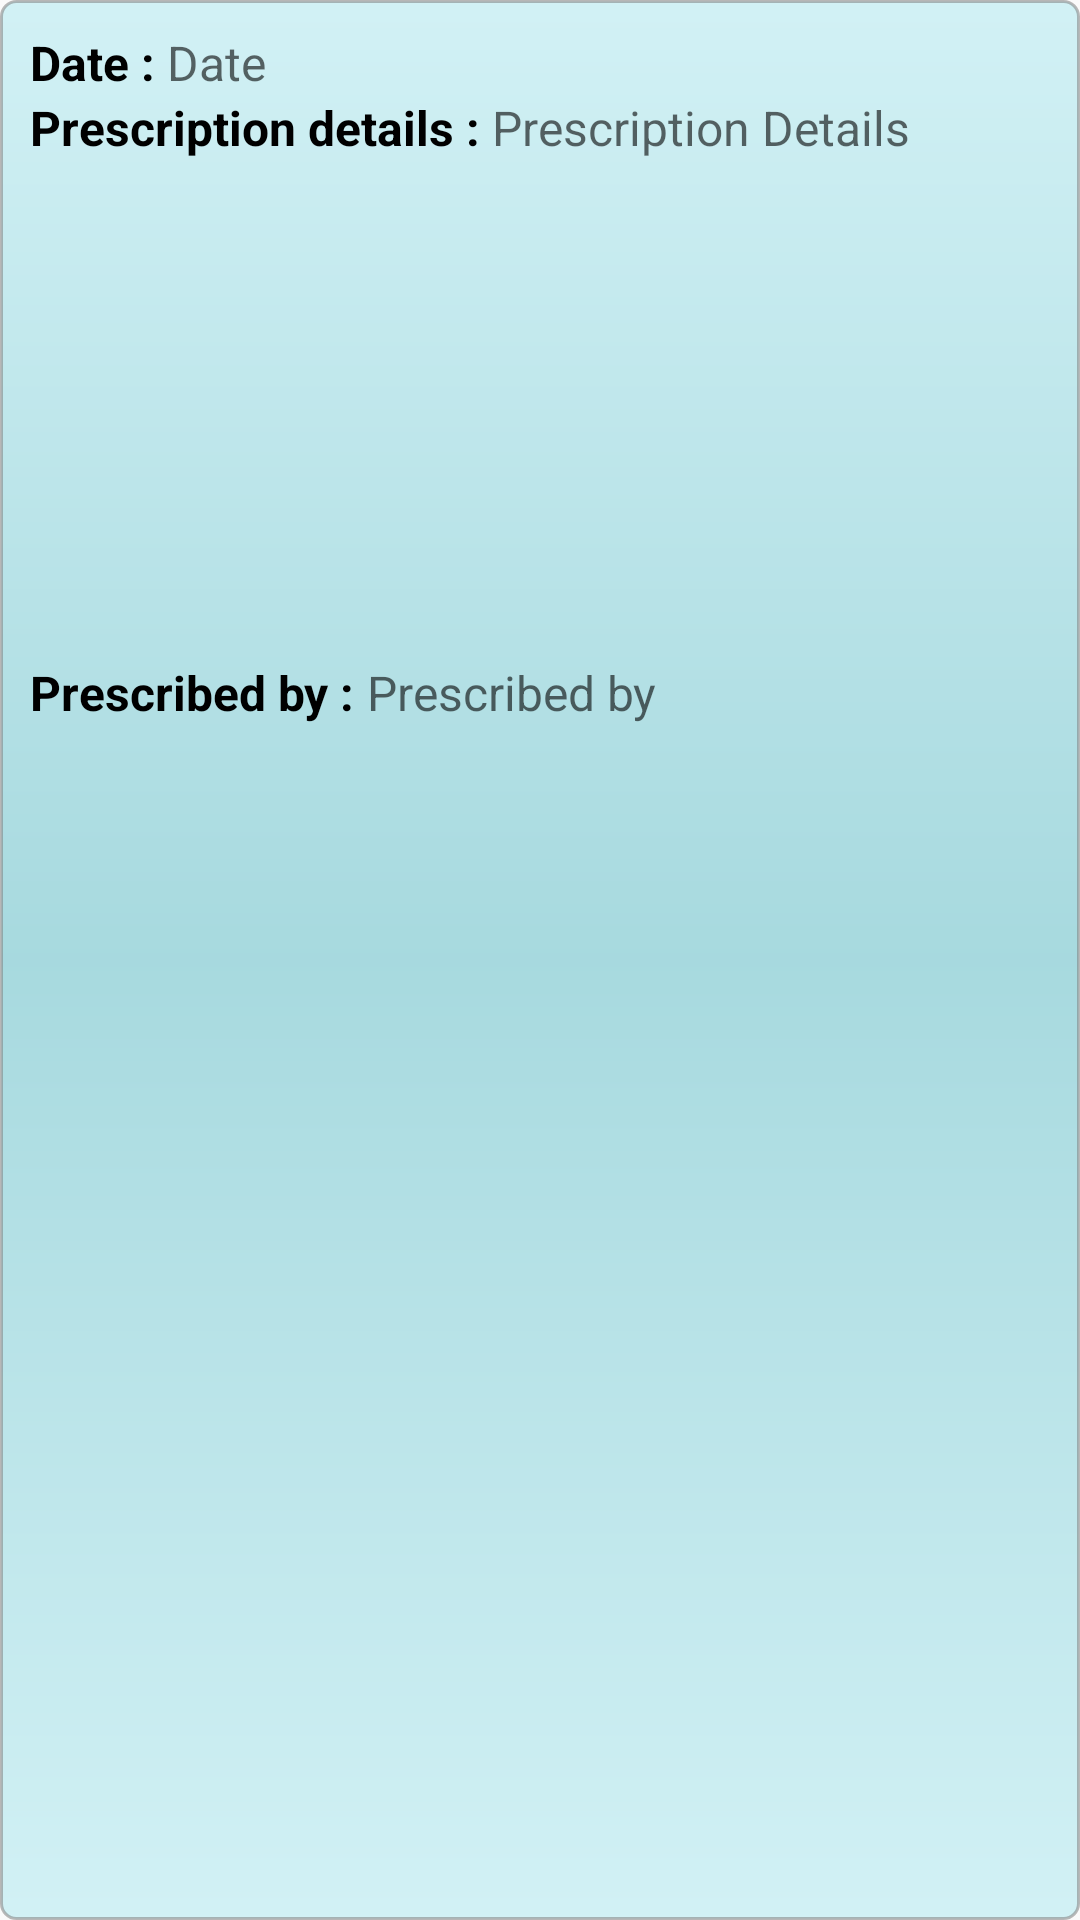

Layout XML and referenced resources for this Android screen:
<!-- AndroidManifest.xml: application theme AppTheme -->
<!-- res/layout/medical_history_list_view.xml -->
<?xml version="1.0" encoding="utf-8"?>
<LinearLayout
   xmlns:android="http://schemas.android.com/apk/res/android"
   android:layout_width="match_parent"
   android:layout_height="wrap_content"
   android:padding="5dp"
   android:background="@drawable/shape_list_row"
   android:orientation="vertical">
   
   <LinearLayout
      android:layout_width="match_parent"
      android:layout_height="wrap_content"
      android:orientation="horizontal"
      android:paddingLeft="5dp"
      android:paddingTop="5dp">
      
      <TextView
         android:layout_width="wrap_content"
         android:layout_height="wrap_content"
         android:text="Date : "
         android:textColor="@android:color/black"
         android:textSize="16sp"
         android:textStyle="bold"/>
      
      <TextView
         android:id="@+id/mhLVdateTV"
         android:layout_width="wrap_content"
         android:layout_height="wrap_content"
         android:hint="Date"
         android:textColor="@android:color/black"
         android:textSize="16sp"/>
   </LinearLayout>
   
   <LinearLayout
      android:layout_width="match_parent"
      android:layout_height="wrap_content"
      android:orientation="horizontal"
      android:paddingLeft="5dp">
      
      <TextView
         android:layout_width="wrap_content"
         android:layout_height="wrap_content"
         android:text="Prescription details : "
         android:textColor="@android:color/black"
         android:textSize="16sp"
         android:textStyle="bold"/>
      
      <TextView
         android:id="@+id/mhLVdetailsTV"
         android:layout_width="match_parent"
         android:layout_height="wrap_content"
         android:hint="Prescription Details"
         android:textColor="@android:color/black"
         android:textSize="16sp"/>
   </LinearLayout>
   
   <ImageView
      android:id="@+id/mhLVpescriptionIV"
      android:layout_width="600px"
      android:layout_height="500px"
      android:layout_gravity="center"/>
   
   <LinearLayout
      android:layout_width="match_parent"
      android:layout_height="wrap_content"
      android:orientation="horizontal"
      android:paddingBottom="5dp"
      android:paddingLeft="5dp">
      
      <TextView
         android:layout_width="wrap_content"
         android:layout_height="wrap_content"
         android:text="Prescribed by : "
         android:textColor="@android:color/black"
         android:textSize="16sp"
         android:textStyle="bold"/>
      
      <TextView
         android:id="@+id/mhLVdoctorTV"
         android:layout_width="match_parent"
         android:layout_height="wrap_content"
         android:hint="Prescribed by"
         android:textColor="@android:color/black"
         android:textSize="16sp"/>
   </LinearLayout>

</LinearLayout>
<!-- resources referenced by this layout -->
<resources>
  <!-- drawable shape_list_row (drawable) -->
  <?xml version="1.0" encoding="utf-8"?>
  <shape
      xmlns:android="http://schemas.android.com/apk/res/android"
      android:shape="rectangle">
  
      
      <gradient
          android:angle="90"
          android:startColor="#5580deea"
          android:centerColor="#550097a7"
          android:endColor="#5580deea" />
  
      
      
     <stroke
          android:width="1dp"
          android:color="#857c7c7c" />
  
      
      
  
      <corners
          android:radius="5dp" />
  
  </shape>
  <style name="AppTheme" parent="Theme.AppCompat.Light.DarkActionBar">
          
          <item name="colorPrimary">@color/colorPrimary</item>
          <item name="colorPrimaryDark">@color/colorPrimaryDark</item>
          <item name="colorAccent">#009688</item>
      </style>
  <color name="colorPrimary">#0097a7</color>
  <color name="colorPrimaryDark">#00838f</color>
</resources>
